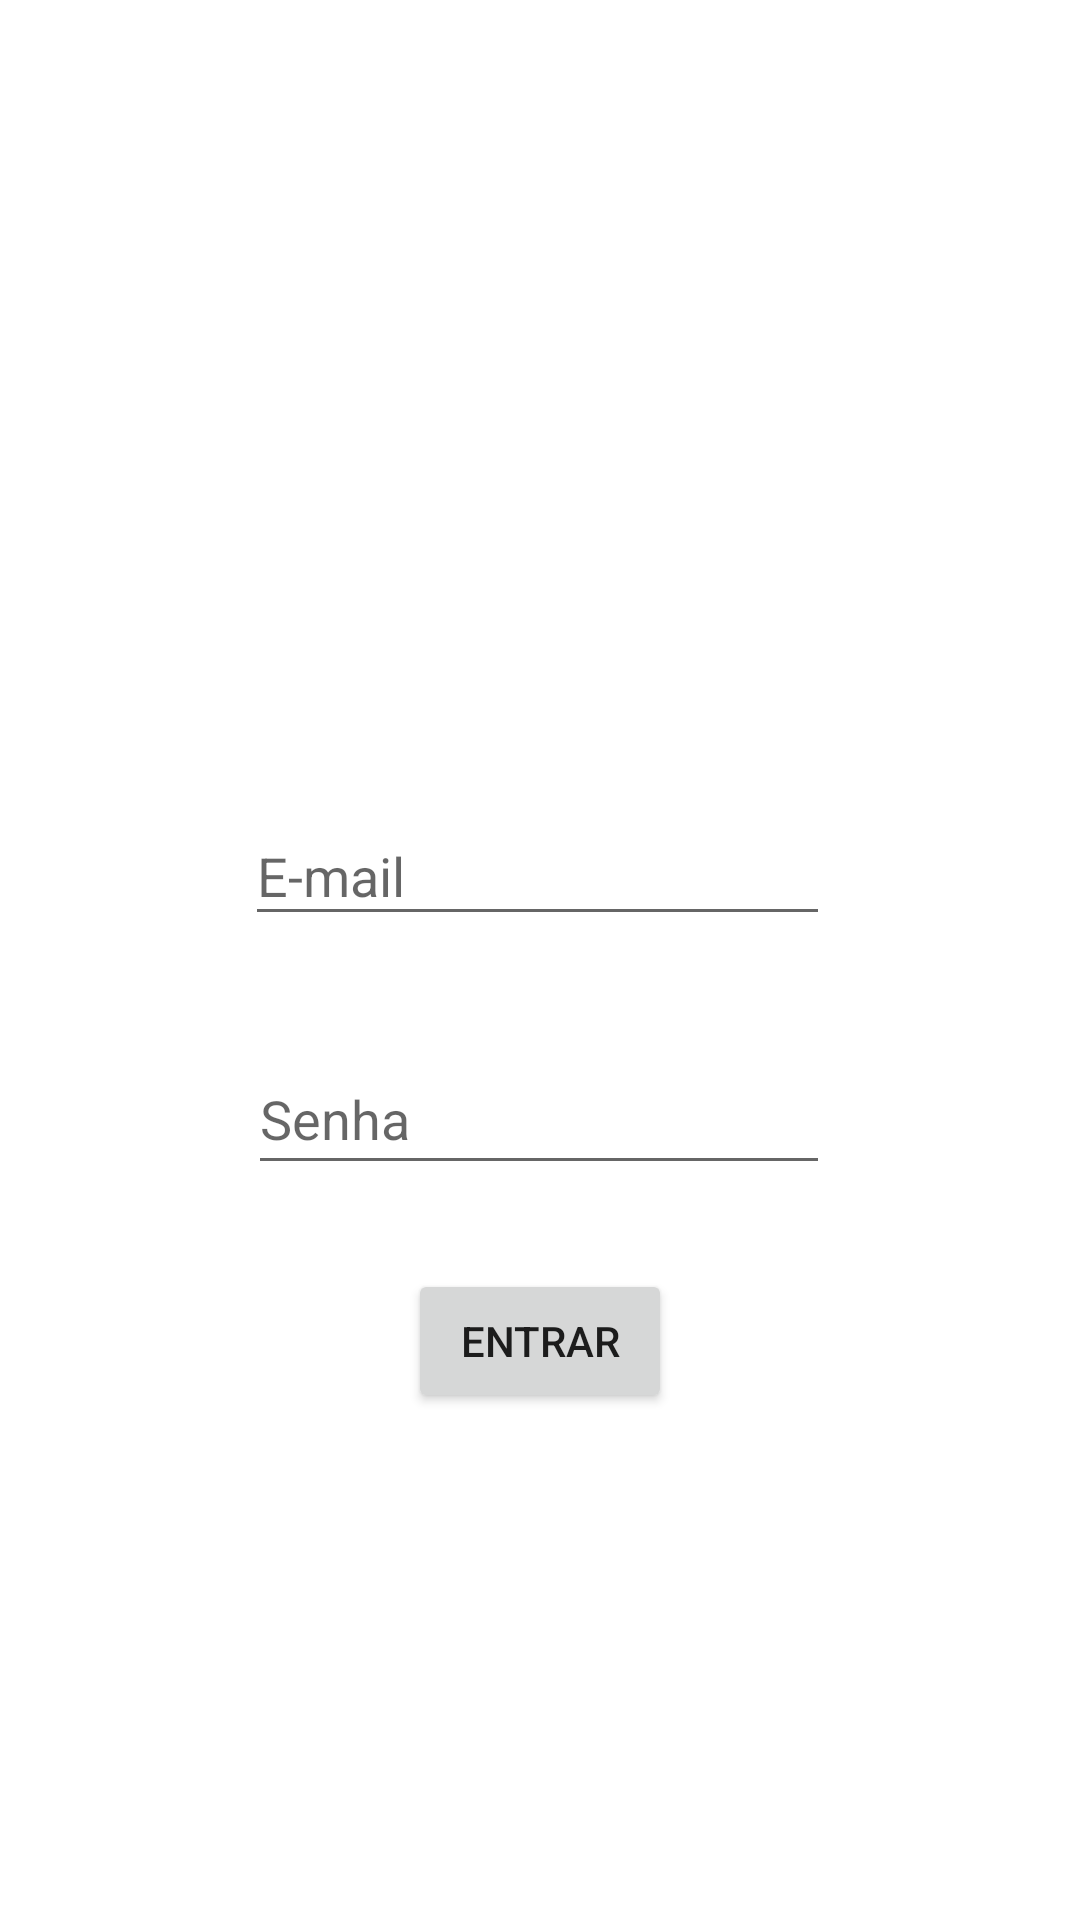

Reconstruct the res/layout file that produces this screen, plus the resources it refers to.
<!-- AndroidManifest.xml: application theme Theme.MeuApp2 -->
<!-- res/layout/activity_main.xml -->
<?xml version="1.0" encoding="utf-8"?>
<androidx.constraintlayout.widget.ConstraintLayout xmlns:android="http://schemas.android.com/apk/res/android"
    xmlns:app="http://schemas.android.com/apk/res-auto"
    xmlns:tools="http://schemas.android.com/tools"
    android:layout_width="match_parent"
    android:layout_height="match_parent"
    tools:context=".MainActivity">

    <ImageView
        android:id="@+id/imageView"
        android:layout_width="match_parent"
        android:layout_height="185dp"
        android:layout_marginTop="24dp"
        app:layout_constraintEnd_toEndOf="parent"
        app:layout_constraintHorizontal_bias="0.0"
        app:layout_constraintStart_toStartOf="parent"
        app:layout_constraintTop_toTopOf="parent"
        app:srcCompat="@drawable/ibm" />

    <EditText
        android:id="@+id/editTextTextEmailAddress"
        android:layout_width="195dp"
        android:layout_height="43dp"
        android:layout_marginTop="60dp"
        android:ems="10"
        android:hint="@string/e_mail"
        android:inputType="textEmailAddress"
        app:layout_constraintEnd_toEndOf="parent"
        app:layout_constraintHorizontal_bias="0.495"
        app:layout_constraintStart_toStartOf="parent"
        app:layout_constraintTop_toBottomOf="@+id/imageView" />

    <EditText
        android:id="@+id/editTextNumberPassword"
        android:layout_width="194dp"
        android:layout_height="47dp"
        android:layout_marginTop="36dp"
        android:ems="10"
        android:hint="@string/senha"
        android:inputType="numberPassword"
        app:layout_constraintEnd_toEndOf="parent"
        app:layout_constraintHorizontal_bias="0.497"
        app:layout_constraintStart_toStartOf="parent"
        app:layout_constraintTop_toBottomOf="@+id/editTextTextEmailAddress" />

    <Button
        android:id="@+id/button"
        android:layout_width="wrap_content"
        android:layout_height="wrap_content"
        android:layout_marginTop="28dp"
        android:text="@string/bnt_entrar"
        app:layout_constraintEnd_toEndOf="parent"
        app:layout_constraintStart_toStartOf="parent"
        app:layout_constraintTop_toBottomOf="@+id/editTextNumberPassword" />

</androidx.constraintlayout.widget.ConstraintLayout>
<!-- resources referenced by this layout -->
<resources>
  <string name="bnt_entrar">Entrar</string>
  <string name="e_mail">E-mail</string>
  <string name="senha">Senha</string>
  <style name="Theme.MeuApp2" parent="Theme.MaterialComponents.DayNight.DarkActionBar">
          
          <item name="colorPrimary">@color/purple_500</item>
          <item name="colorPrimaryVariant">@color/purple_700</item>
          <item name="colorOnPrimary">@color/white</item>
          
          <item name="colorSecondary">@color/teal_200</item>
          <item name="colorSecondaryVariant">@color/teal_700</item>
          <item name="colorOnSecondary">@color/black</item>
          
          <item name="android:statusBarColor" tools:targetApi="l">?attr/colorPrimaryVariant</item>
          
      </style>
  <!-- not gathered from this repository: default colours our renderer supplied (Android Studio template values) -->
  <color name="purple_500">#FF6200EE</color>
  <color name="purple_700">#FF3700B3</color>
  <color name="teal_200">#FF03DAC5</color>
  <color name="teal_700">#FF018786</color>
  <color name="black">#FF000000</color>
  <color name="white">#FFFFFFFF</color>
</resources>
